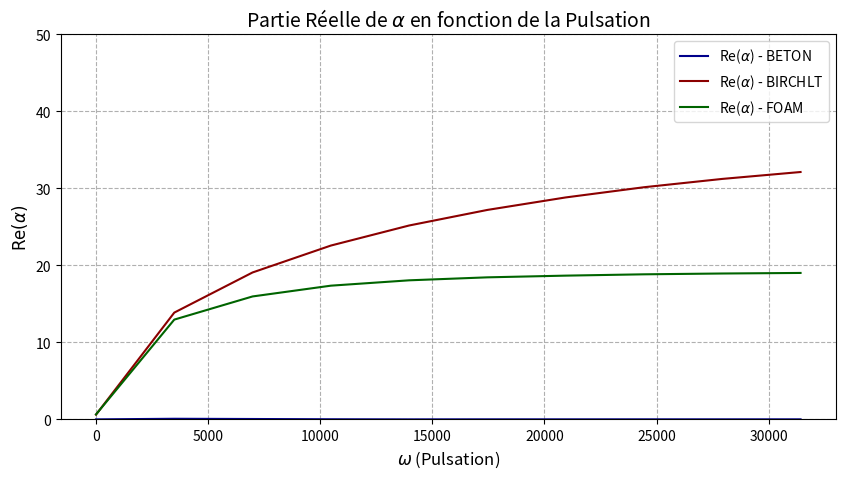
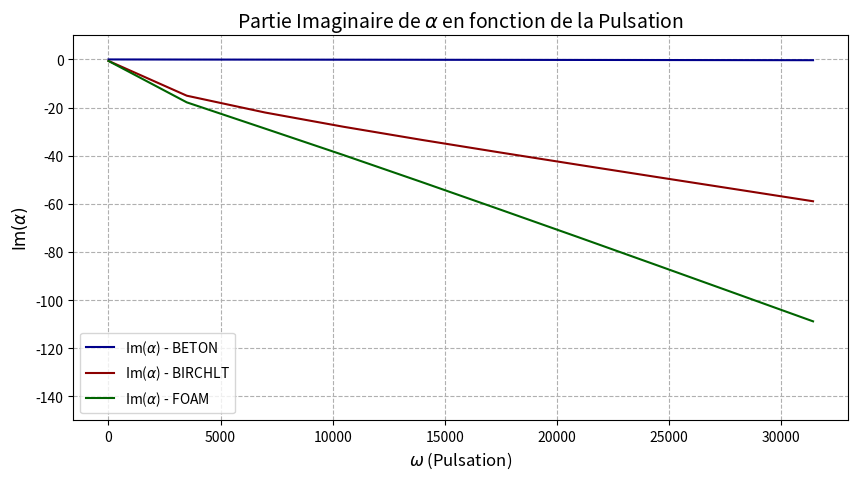

Write the Python code that produced these figures, in order.
# -*- coding: utf-8 -*-


# Python packages
import matplotlib.pyplot
import numpy
import scipy
from scipy.optimize import minimize
import scipy.io


def real_to_complex(z):
    return z[0] + 1j * z[1]


def complex_to_real(z):
    return numpy.array([numpy.real(z), numpy.imag(z)])


class Memoize:
    def __init__(self, f):
        self.f = f
        self.memo = {}

    def __call__(self, *args):
        if args not in self.memo:
            self.memo[args] = self.f(*args)
        # .. todo: deepcopy here if returning objects
        return self.memo[args]


def compute_alpha(omega, material):
    """
    .. warning: $w = 2 \pi f$
    w is called circular frequency
    f is called frequency
    """

    materials_params = {
    'BETON': {'phi':0.005, 'gamma_p':1.4, 'sigma':1e6, 'rho_0':1.225, 'alpha_h':3.0, 'c_0':343.0},
    'BIRCHLT': {'phi':0.529, 'gamma_p':7.0/5.0, 'sigma':151429.0, 'rho_0':1.2, 'alpha_h':1.37, 'c_0':340.0},
    'FOAM' : {'phi':0.99, 'gamma_p':7.0/5.0, 'sigma':14000, 'rho_0':1.2, 'alpha_h':1.02, 'c_0':340.0}
    }

    if material not in materials_params:
        raise ValueError(f"Material '{material}' not defined!")

    # récupérer les paramètres pour le matériau choisi
    params = materials_params[material]
    phi = params['phi']
    gamma_p = params['gamma_p']
    sigma = params['sigma']
    rho_0 = params['rho_0']
    alpha_h = params['alpha_h']
    c_0 = params['c_0']



    # parameters of the geometry
    L = 0.01

    # parameters of the mesh
    resolution = 12  # := number of elements along L

    # parameters of the material (cont.)
    mu_0 = 1.0
    ksi_0 = 1.0 / (c_0 ** 2)
    mu_1 = phi / alpha_h
    ksi_1 = phi * gamma_p / (c_0 ** 2)
    a = sigma * (phi ** 2) * gamma_p / ((c_0 ** 2) * rho_0 * alpha_h)

    ksi_volume = phi * gamma_p / (c_0 ** 2)
    a_volume = sigma * (phi ** 2) * gamma_p / ((c_0 ** 2) * rho_0 * alpha_h)
    mu_volume = phi / alpha_h
    k2_volume = (1.0 / mu_volume) * ((omega ** 2) / (c_0 ** 2)) * (ksi_volume + 1j * a_volume / omega)
    print(k2_volume)

    # parameters of the objective function
    A = 1.0
    B = 1.0

    # defining k, omega and alpha dependant parameters' functions
    @Memoize
    def lambda_0(k, omega):
        if k ** 2 >= (omega ** 2) * ksi_0 / mu_0:
            return numpy.sqrt(k ** 2 - (omega ** 2) * ksi_0 / mu_0)
        else:
            return numpy.sqrt((omega ** 2) * ksi_0 / mu_0 - k ** 2) * 1j

    @Memoize
    def lambda_1(k, omega):
        temp1 = (omega ** 2) * ksi_1 / mu_1
        temp2 = numpy.sqrt((k ** 2 - temp1) ** 2 + (a * omega / mu_1) ** 2)
        real = (1.0 / numpy.sqrt(2.0)) * numpy.sqrt(k ** 2 - temp1 + temp2)
        im = (-1.0 / numpy.sqrt(2.0)) * numpy.sqrt(temp1 - k ** 2 + temp2)
        return complex(real, im)

    @Memoize
    def g(y):
        # ..warning: not validated ***********************
        return 1.0

    @Memoize
    def g_k(k):
        # ..warning: not validated ***********************
        if k == 0:
            return 1.0
        else:
            return 0.0

    @Memoize
    def f(x, k):
        return ((lambda_0(k, omega) * mu_0 - x) * numpy.exp(-lambda_0(k, omega) * L) \
                + (lambda_0(k, omega) * mu_0 + x) * numpy.exp(lambda_0(k, omega) * L))

    @Memoize
    def chi(k, alpha, omega):
        return (g_k(k) * ((lambda_0(k, omega) * mu_0 - lambda_1(k, omega) * mu_1) \
                          / f(lambda_1(k, omega) * mu_1, k) - (lambda_0(k, omega) * mu_0 - alpha) / f(alpha, k)))

    @Memoize
    def eta(k, alpha, omega):
        return (g_k(k) * ((lambda_0(k, omega) * mu_0 + lambda_1(k, omega) * mu_1) \
                          / f(lambda_1(k, omega) * mu_1, k) - (lambda_0(k, omega) * mu_0 + alpha) / f(alpha, k)))

    @Memoize
    def e_k(k, alpha, omega):
        expm = numpy.exp(-2.0 * lambda_0(k, omega) * L)
        expp = numpy.exp(+2.0 * lambda_0(k, omega) * L)

        if k ** 2 >= (omega ** 2) * ksi_0 / mu_0:
            return ((A + B * (numpy.abs(k) ** 2)) \
                    * ( \
                                (1.0 / (2.0 * lambda_0(k, omega))) \
                                * ((numpy.abs(chi(k, alpha, omega)) ** 2) * (1.0 - expm) \
                                   + (numpy.abs(eta(k, alpha, omega)) ** 2) * (expp - 1.0)) \
                                + 2 * L * numpy.real(chi(k, alpha, omega) * numpy.conj(eta(k, alpha, omega)))) \
                    + B * numpy.abs(lambda_0(k, omega)) / 2.0 * ((numpy.abs(chi(k, alpha, omega)) ** 2) * (1.0 - expm) \
                                                                 + (numpy.abs(eta(k, alpha, omega)) ** 2) * (
                                                                             expp - 1.0)) \
                    - 2 * B * (lambda_0(k, omega) ** 2) * L * numpy.real(
                        chi(k, alpha, omega) * numpy.conj(eta(k, alpha, omega))))
        else:
            return ((A + B * (numpy.abs(k) ** 2)) * (L \
                                                     * ((numpy.abs(chi(k, alpha, omega)) ** 2) + (
                                numpy.abs(eta(k, alpha, omega)) ** 2)) \
                                                     + complex(0.0, 1.0) * (1.0 / lambda_0(k, omega)) * numpy.imag(
                        chi(k, alpha, omega) * numpy.conj(eta(k, alpha, omega) \
                                                          * (1.0 - expm))))) + B * L * (
                               numpy.abs(lambda_0(k, omega)) ** 2) \
                   * ((numpy.abs(chi(k, alpha, omega)) ** 2) + (numpy.abs(eta(k, alpha, omega)) ** 2)) \
                   + complex(0.0, 1.0) * B * lambda_0(k, omega) * numpy.imag(
                chi(k, alpha, omega) * numpy.conj(eta(k, alpha, omega) \
                                                  * (1.0 - expm)))

    @Memoize
    def sum_e_k(omega):
        def sum_func(alpha):
            s = 0.0
            for n in range(-resolution, resolution + 1):
                k = n * numpy.pi / L
                s += e_k(k, alpha, omega)
            return s

        return sum_func

    @Memoize
    def alpha(omega):
        alpha_0 = numpy.array(complex(40.0, -40.0))
        temp = real_to_complex(minimize(lambda z: numpy.real(sum_e_k(omega)(real_to_complex(z))), complex_to_real(alpha_0), tol=1e-4).x)
        print(temp, "------", "je suis temp")
        return temp

    @Memoize
    def error(alpha, omega):
        temp = numpy.real(sum_e_k(omega)(alpha))
        return temp

    temp_alpha = alpha(omega)
    temp_error = error(temp_alpha, omega)

    return temp_alpha, temp_error


def run_compute_alpha(material):
    print('Computing alpha...')
    numb_omega = 10
    #omegas = numpy.logspace(numpy.log10(600), numpy.log10(30000), num=numb_omega)
    omegas = numpy.linspace(2.0 * numpy.pi, numpy.pi * 10000, num=numb_omega)
    temp = [compute_alpha(omega, material=material) for omega in omegas]
    print("temp:", "------", temp)
    alphas, errors = map(list, zip(*temp))
    alphas = numpy.array(alphas)
    errors = numpy.array(errors)

    print('Writing alpha...')
    output_filename = 'dta_omega_' + str(material) + '.mtx'
    scipy.io.mmwrite(output_filename, omegas.reshape(alphas.shape[0], 1), field='complex', symmetry='general')
    output_filename = 'dta_alpha_' + str(material) + '.mtx'
    scipy.io.mmwrite(output_filename, alphas.reshape(alphas.shape[0], 1), field='complex', symmetry='general')
    output_filename = 'dta_error_' + str(material) + '.mtx'
    scipy.io.mmwrite(output_filename, errors.reshape(errors.shape[0], 1), field='complex', symmetry='general')

    return


def load_alpha_data(material):
    """Charge les données omegas, alphas et errors depuis les fichiers .mtx."""
    print(f'Reading alpha data for {material}...')
    try:
        input_filename = 'dta_omega_' + str(material) + '.mtx'
        omegas = scipy.io.mmread(input_filename).reshape(-1)
        input_filename = 'dta_alpha_' + str(material) + '.mtx'
        alphas = scipy.io.mmread(input_filename).reshape(-1)
        input_filename = 'dta_error_' + str(material) + '.mtx'
        errors = scipy.io.mmread(input_filename).reshape(-1)
        return omegas, alphas, errors
    except FileNotFoundError:
        print(f"Erreur: Fichier de données pour {material} non trouvé. Exécutez run_compute_alpha d'abord.")
        return None, None, None


def run_plot_combined(materials_list):
    """Trace les parties réelle et imaginaire d'alpha pour plusieurs matériaux sur une seule figure."""

    data = {}
    colors = {'BETON': 'darkblue', 'BIRCHLT': 'darkred','FOAM' : 'darkgreen'}
    
    # Charger les données pour tous les matériaux
    for material in materials_list:
        omegas, alphas, errors = load_alpha_data(material)
        if omegas is not None:
            data[material] = {'omegas': omegas, 'alphas': alphas, 'errors': errors}
        else:
            print(f"Données de {material} non disponibles. Saut de ce matériau.")

    if not data:
        print("Aucune donnée chargée. Fin du tracé combiné.")
        return

    fig_real = matplotlib.pyplot.figure(figsize=(10, 5))
    matplotlib.pyplot.subplot(1, 1, 1)
    for material, d in data.items():
        matplotlib.pyplot.plot(numpy.real(d['omegas']), numpy.real(d['alphas']), 
                               color=colors.get(material, 'black'), 
                               label=f'Re($\\alpha$) - {material}')
    
    matplotlib.pyplot.xlabel(r'$\omega$ (Pulsation)', fontsize=12)
    matplotlib.pyplot.ylabel(r'$\operatorname{Re}(\alpha)$', fontsize=12)
    matplotlib.pyplot.title('Partie Réelle de $\\alpha$ en fonction de la Pulsation', fontsize=14)
    matplotlib.pyplot.ylim(0, 50) # Ajuster si nécessaire
    matplotlib.pyplot.legend()
    matplotlib.pyplot.grid(True, which='both', linestyle='--')
    matplotlib.pyplot.show()
    fig_real.savefig('fig_alpha_real_combined.jpg')
    matplotlib.pyplot.close(fig_real)

    # Tracé de Im(alpha) 
    fig_imag = matplotlib.pyplot.figure(figsize=(10, 5))
    matplotlib.pyplot.subplot(1, 1, 1)
    for material, d in data.items():
        matplotlib.pyplot.plot(numpy.real(d['omegas']), numpy.imag(d['alphas']), 
                               color=colors.get(material, 'black'), 
                               label=f'Im($\\alpha$) - {material}')
    
    matplotlib.pyplot.xlabel(r'$\omega$ (Pulsation)', fontsize=12)
    matplotlib.pyplot.ylabel(r'$\operatorname{Im}(\alpha)$', fontsize=12)
    matplotlib.pyplot.title('Partie Imaginaire de $\\alpha$ en fonction de la Pulsation', fontsize=14)
    matplotlib.pyplot.ylim(-150, 10) # Ajuster si nécessaire
    matplotlib.pyplot.legend()
    matplotlib.pyplot.grid(True, which='both', linestyle='--')
    matplotlib.pyplot.show()
    fig_imag.savefig('fig_alpha_imag_combined.jpg')
    matplotlib.pyplot.close(fig_imag)


def run():
    # Définir la liste des matériaux
    materials = ['BETON', 'BIRCHLT','FOAM']

    # Exécuter le calcul pour chaque matériau (génère les fichiers .mtx)
    for material in materials:
        run_compute_alpha(material)
        
    # Exécuter le tracé combiné
    run_plot_combined(materials)
    
    return


if __name__ == '__main__':
    run()
    print('End.')
